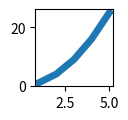

Here is the Python script that generated this plot:
import matplotlib.pyplot as plt

squares = [1, 4, 9, 16, 25]
input_values = [1, 2, 3, 4, 5]

#  Axes belong to figure  ||  gca == Get Current Axes
ax = plt.figure(figsize=(1, 1)).gca()  #figsize = width, height in inches 
ax.plot(input_values, squares, linewidth = 5)


f2 = plt.figure(num = 2)  # integer or string, optional, default: None
f3 = plt.figure(num = 'bobo', figsize=(1, 1))  #If num is a string, the window title will be set to string.

# gcf == Get Current figure  || the last one
a = plt.gcf()


plt.show()

